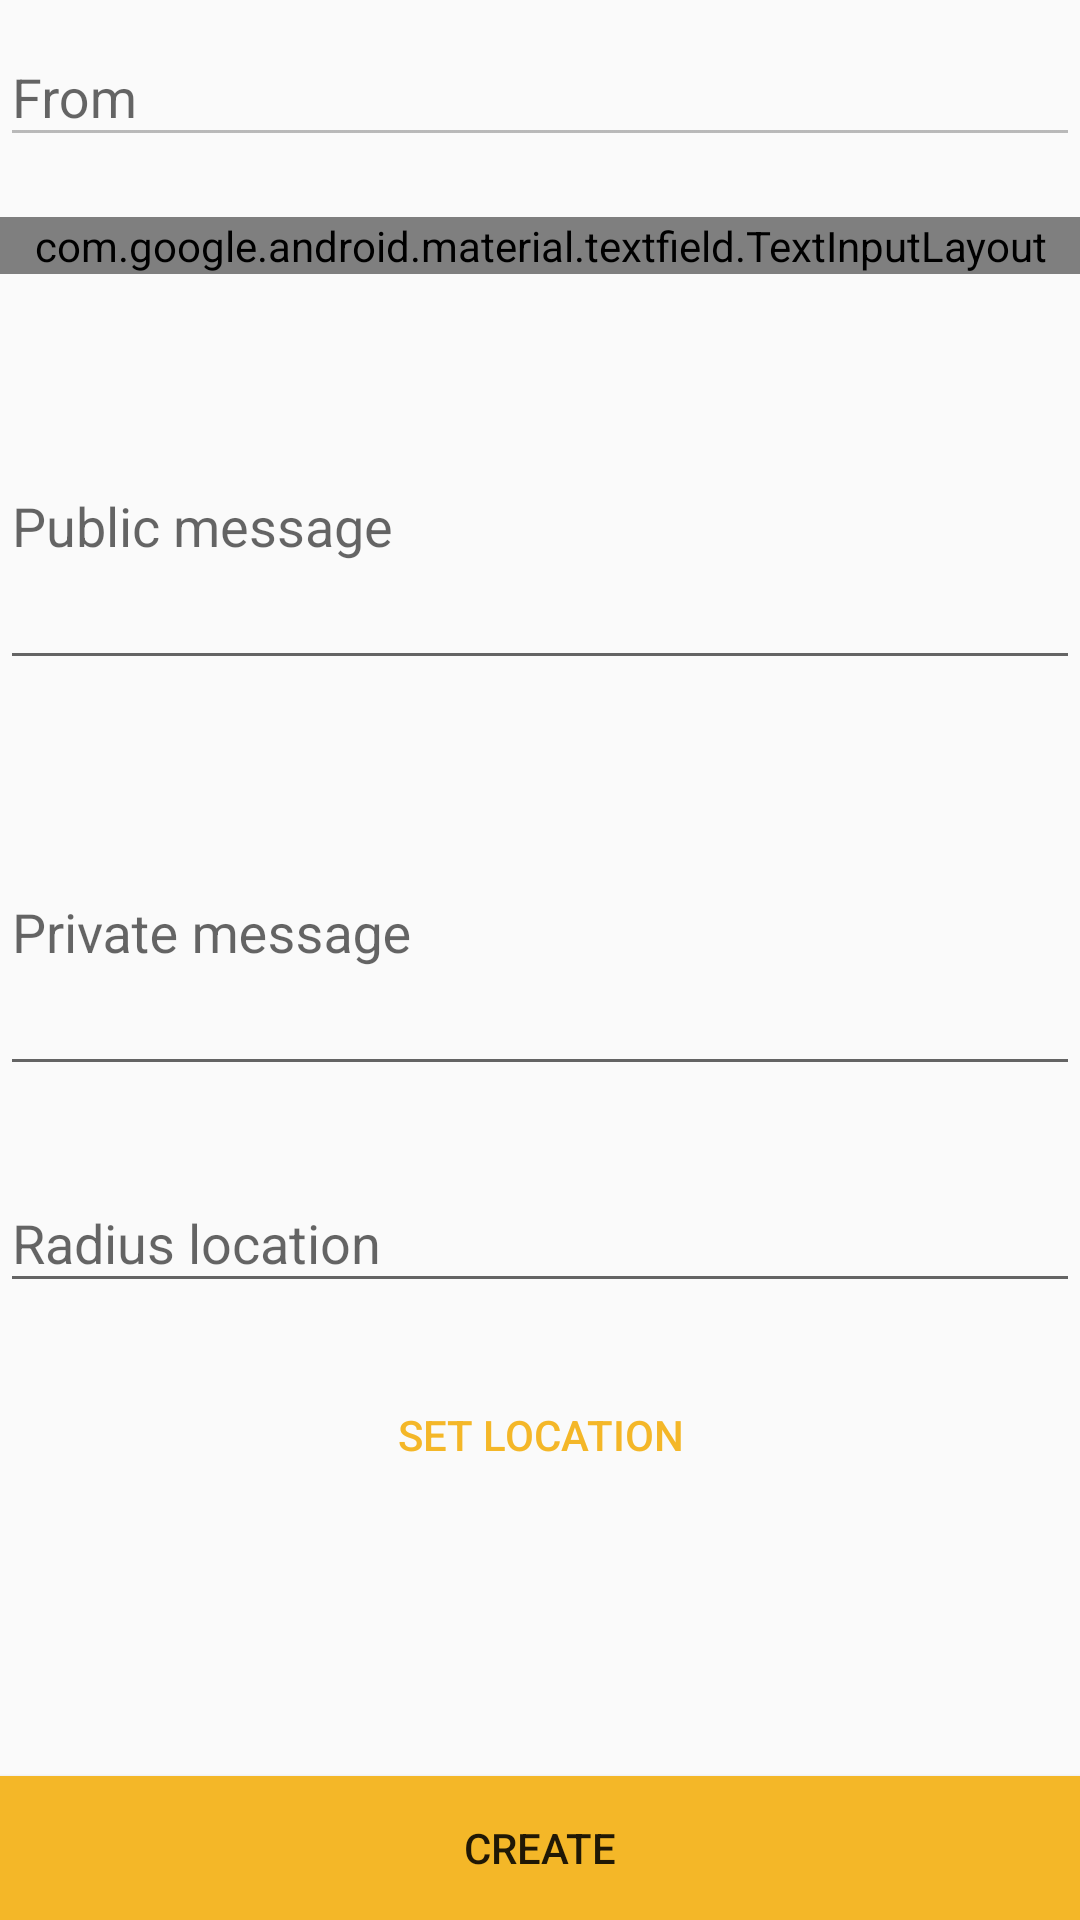

The Android layout XML behind this screen, and the referenced resources:
<!-- AndroidManifest.xml: application theme AppTheme -->
<!-- res/layout/activity_dashboard_create.xml -->
<?xml version="1.0" encoding="utf-8"?>
<androidx.constraintlayout.widget.ConstraintLayout xmlns:android="http://schemas.android.com/apk/res/android"
    xmlns:app="http://schemas.android.com/apk/res-auto"
    android:layout_width="match_parent"
    android:layout_height="match_parent"
    android:layout_margin="30dp"
    android:orientation="vertical">

    <LinearLayout
        android:id="@+id/linearLayout"
        android:layout_width="match_parent"
        android:layout_height="match_parent"
        android:orientation="vertical">

        <com.google.android.material.textfield.TextInputLayout
            android:layout_width="match_parent"
            android:layout_height="wrap_content"
            android:layout_marginBottom="20dp"
            android:hint="From">

            <com.google.android.material.textfield.TextInputEditText
                android:layout_width="match_parent"
                android:layout_height="wrap_content"
                android:enabled="false" />
        </com.google.android.material.textfield.TextInputLayout>

        <com.google.android.material.textfield.TextInputLayout
            style="@style/Widget.MaterialComponents.TextInputLayout.FilledBox.Dense"
            android:layout_width="match_parent"
            android:layout_height="wrap_content"
            android:layout_marginBottom="20dp"
            android:hint="To">

            <AutoCompleteTextView
                android:layout_width="match_parent"
                android:layout_height="wrap_content"
                android:inputType="none" />
        </com.google.android.material.textfield.TextInputLayout>

        <com.google.android.material.textfield.TextInputLayout
            android:layout_width="match_parent"
            android:layout_height="wrap_content"
            android:layout_marginBottom="20dp"
            android:hint="Public message">

            <com.google.android.material.textfield.TextInputEditText
                android:layout_width="match_parent"
                android:layout_height="wrap_content"
                android:lines="4" />
        </com.google.android.material.textfield.TextInputLayout>

        <com.google.android.material.textfield.TextInputLayout
            android:layout_width="match_parent"
            android:layout_height="wrap_content"
            android:layout_marginBottom="20dp"
            android:hint="Private message">

            <com.google.android.material.textfield.TextInputEditText
                android:layout_width="match_parent"
                android:layout_height="wrap_content"
                android:lines="4" />
        </com.google.android.material.textfield.TextInputLayout>

        <com.google.android.material.textfield.TextInputLayout
            android:layout_width="match_parent"
            android:layout_height="wrap_content"
            android:layout_marginBottom="20dp"
            android:hint="Radius location">

            <com.google.android.material.textfield.TextInputEditText
                android:layout_width="match_parent"
                android:layout_height="wrap_content" />
        </com.google.android.material.textfield.TextInputLayout>

        <Button
            android:id="@+id/dashboard_create_map"
            android:layout_width="match_parent"
            android:layout_height="wrap_content"
            android:background="@color/common_google_signin_btn_text_light_disabled"
            android:elevation="3dp"
            android:textColor="@color/colorPrimary"
            android:text="Set Location"
            app:layout_constraintBottom_toBottomOf="parent" />

    </LinearLayout>

    <Button
        android:id="@+id/dashboard_create_button"
        android:layout_width="match_parent"
        android:layout_height="wrap_content"
        android:background="@color/colorPrimary"
        android:elevation="3dp"
        android:text="Create"
        app:layout_constraintBottom_toBottomOf="parent" />
</androidx.constraintlayout.widget.ConstraintLayout>
<!-- resources referenced by this layout -->
<resources>
  <color name="colorPrimary">#F4B728</color>
  <style name="AppTheme" parent="Theme.AppCompat.Light.DarkActionBar">
          
          <item name="colorPrimary">@color/colorPrimary</item>
          <item name="colorPrimaryDark">@color/colorPrimaryDark</item>
          <item name="colorAccent">@color/colorAccent</item>
      </style>
  <color name="colorPrimaryDark">#C69022</color>
  <color name="colorAccent">#231F20</color>
</resources>
